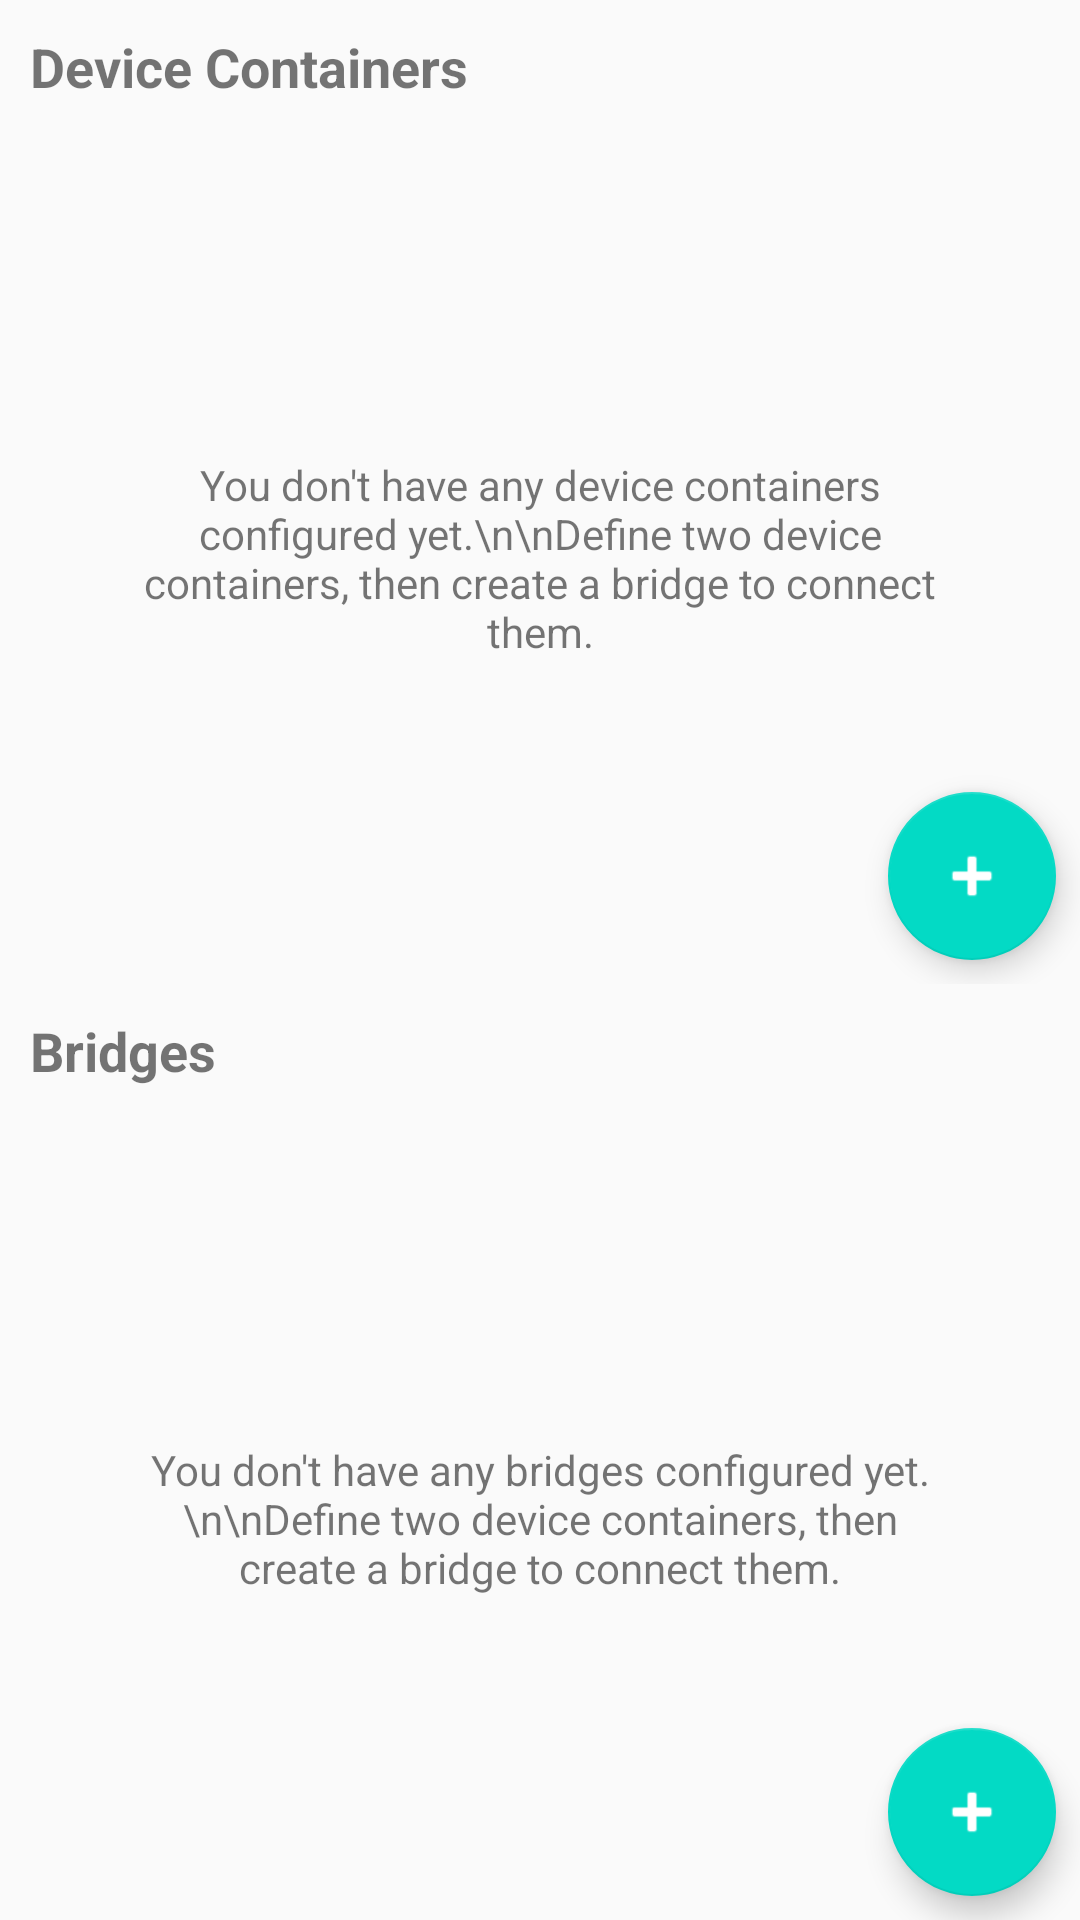

The Android layout XML behind this screen, and the referenced resources:
<!-- AndroidManifest.xml: application theme AppTheme -->
<!-- res/layout/configuration.xml -->
<?xml version="1.0" encoding="utf-8"?>
<LinearLayout xmlns:android="http://schemas.android.com/apk/res/android"
    xmlns:app="http://schemas.android.com/apk/res-auto"
    xmlns:tools="http://schemas.android.com/tools"
    android:layout_width="match_parent"
    android:layout_height="match_parent"
    android:orientation="vertical">

    <LinearLayout
        android:layout_width="match_parent"
        android:layout_height="wrap_content"
        android:layout_weight="1"
        android:orientation="vertical">

        <TextView
            android:layout_width="match_parent"
            android:layout_height="wrap_content"
            android:padding="10dp"
            android:text="Device Containers"
            android:textSize="18sp"
            android:textStyle="bold" />

        <android.support.constraint.ConstraintLayout
            android:layout_width="match_parent"
            android:layout_height="match_parent">

            <FrameLayout
                android:layout_width="match_parent"
                android:layout_height="match_parent">

                <android.support.v7.widget.RecyclerView
                    android:id="@+id/deviceContainersGridView"
                    android:layout_width="match_parent"
                    android:layout_height="match_parent" />

                <TextView
                    android:id="@+id/deviceContainersEmptyView"
                    android:layout_width="match_parent"
                    android:layout_height="match_parent"
                    android:gravity="center"
                    android:padding="40dp"
                    android:text="You don't have any device containers configured yet.\n\nDefine two device containers, then create a bridge to connect them." />
            </FrameLayout>

            <android.support.design.widget.FloatingActionButton
                android:id="@+id/addDeviceContainerButton"
                android:layout_width="wrap_content"
                android:layout_height="wrap_content"
                android:layout_marginBottom="8dp"
                android:layout_marginEnd="8dp"
                android:tint="@android:color/white"
                app:layout_constraintBottom_toBottomOf="parent"
                app:layout_constraintEnd_toEndOf="parent"
                app:srcCompat="@android:drawable/ic_input_add" />

        </android.support.constraint.ConstraintLayout>
    </LinearLayout>

    <LinearLayout
        android:layout_width="match_parent"
        android:layout_height="wrap_content"
        android:layout_weight="1"
        android:orientation="vertical">

        <TextView
            android:layout_width="match_parent"
            android:layout_height="wrap_content"
            android:padding="10dp"
            android:text="Bridges"
            android:textSize="18sp"
            android:textStyle="bold" />

        <android.support.constraint.ConstraintLayout
            android:layout_width="match_parent"
            android:layout_height="match_parent">

            <FrameLayout
                android:layout_width="match_parent"
                android:layout_height="match_parent">

                <ListView
                    android:id="@+id/bridgesListView"
                    android:layout_width="match_parent"
                    android:layout_height="match_parent">

                </ListView>

                <TextView
                    android:id="@+id/bridgesEmptyView"
                    android:layout_width="match_parent"
                    android:layout_height="match_parent"
                    android:gravity="center"
                    android:padding="40dp"
                    android:text="You don't have any bridges configured yet.\n\nDefine two device containers, then create a bridge to connect them." />
            </FrameLayout>

            <android.support.design.widget.FloatingActionButton
                android:id="@+id/addBridgeButton"
                android:layout_width="wrap_content"
                android:layout_height="wrap_content"
                android:layout_marginBottom="8dp"
                android:layout_marginEnd="8dp"
                android:tint="@android:color/white"
                app:layout_constraintBottom_toBottomOf="parent"
                app:layout_constraintEnd_toEndOf="parent"
                app:srcCompat="@android:drawable/ic_input_add" />
        </android.support.constraint.ConstraintLayout>
    </LinearLayout>
</LinearLayout>
<!-- resources referenced by this layout -->
<resources>
  <style name="AppTheme" parent="Theme.AppCompat.Light.NoActionBar">
          <item name="colorPrimary">@color/colorPrimary</item>
          <item name="colorPrimaryDark">@color/colorPrimaryDark</item>
          <item name="colorAccent">@color/colorAccent</item>
      </style>
  <!-- not gathered from this repository: default colours our renderer supplied (Android Studio template values) -->
  <color name="colorPrimary">#FF6200EE</color>
  <color name="colorPrimaryDark">#FF3700B3</color>
  <color name="colorAccent">#FF03DAC5</color>
</resources>
